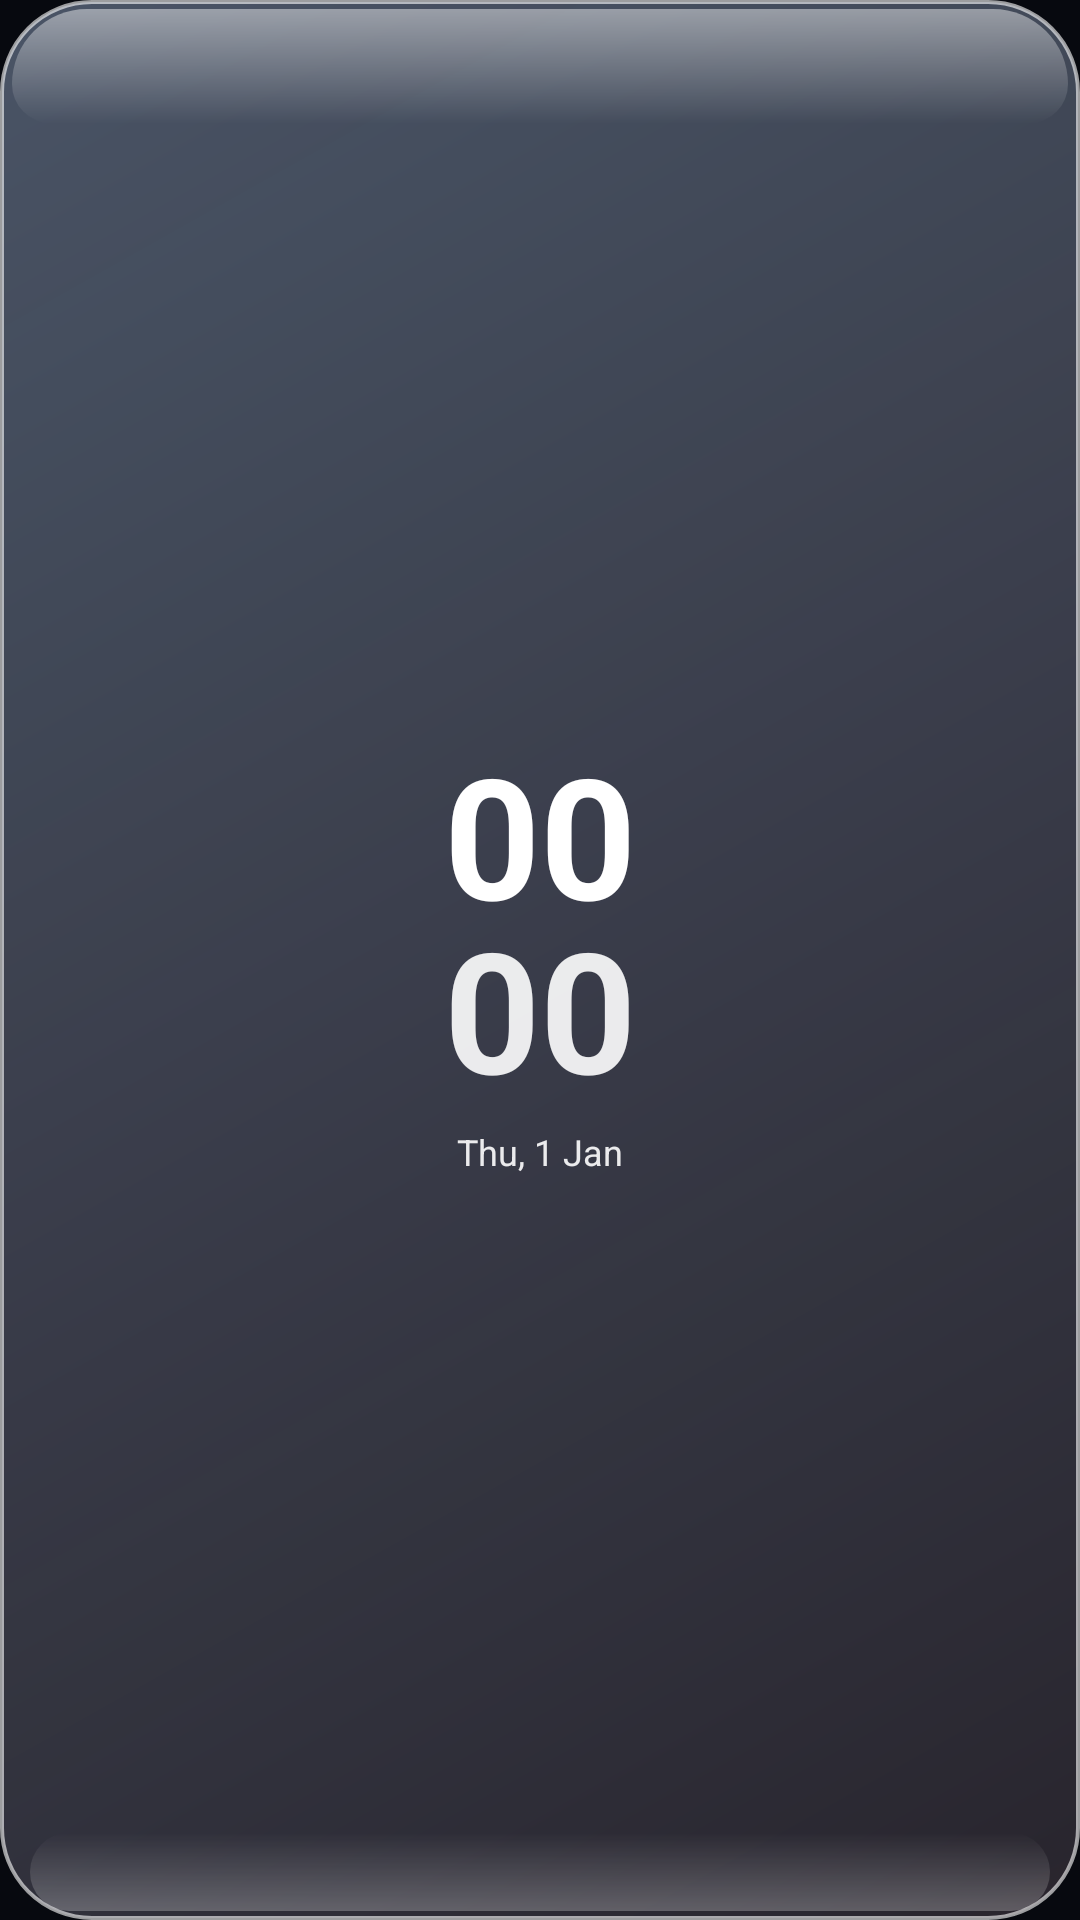

Android layout source for this screen:
<!-- AndroidManifest.xml: application theme Theme.ImfinixLook -->
<!-- res/layout/widget_liquid_clock.xml -->
<?xml version="1.0" encoding="utf-8"?>
<LinearLayout xmlns:android="http://schemas.android.com/apk/res/android"
    android:layout_width="match_parent"
    android:layout_height="match_parent"
    android:orientation="vertical"
    android:gravity="center"
    android:padding="10dp"
    android:background="@drawable/liquid_bg">
    <TextClock android:layout_width="wrap_content" android:layout_height="wrap_content" android:includeFontPadding="false" android:format12Hour="HH" android:format24Hour="HH" android:textSize="56sp" android:textStyle="bold" android:textColor="#FFFFFF" />
    <TextClock android:layout_width="wrap_content" android:layout_height="wrap_content" android:layout_marginTop="-8dp" android:includeFontPadding="false" android:format12Hour="mm" android:format24Hour="mm" android:textSize="56sp" android:textStyle="bold" android:textColor="#E6FFFFFF" />
    <TextClock android:layout_width="wrap_content" android:layout_height="wrap_content" android:layout_marginTop="4dp" android:format12Hour="EEE, d MMM" android:format24Hour="EEE, d MMM" android:textSize="12sp" android:textColor="#E6FFFFFF" />
</LinearLayout>
<!-- resources referenced by this layout -->
<resources>
  <!-- drawable liquid_bg (drawable) -->
  <?xml version="1.0" encoding="utf-8"?>
  <layer-list xmlns:android="http://schemas.android.com/apk/res/android">
      <item>
          <shape android:shape="rectangle">
              <gradient android:angle="315" android:startColor="#5CBFD9FF" android:endColor="#22FFD6F0" />
              <stroke android:width="1.2dp" android:color="#99FFFFFF" />
              <corners android:radius="30dp" />
          </shape>
      </item>
      <item android:height="38dp" android:gravity="top" android:left="4dp" android:right="4dp" android:top="3dp">
          <shape android:shape="rectangle">
              <gradient android:angle="270" android:startColor="#73FFFFFF" android:endColor="#00FFFFFF" />
              <corners android:topLeftRadius="27dp" android:topRightRadius="27dp" android:bottomLeftRadius="14dp" android:bottomRightRadius="14dp" />
          </shape>
      </item>
      <item android:height="26dp" android:gravity="bottom" android:left="10dp" android:right="10dp" android:bottom="3dp">
          <shape android:shape="rectangle">
              <gradient android:angle="90" android:startColor="#40FFFFFF" android:endColor="#00FFFFFF" />
              <corners android:radius="16dp" />
          </shape>
      </item>
  </layer-list>
  <style name="Theme.ImfinixLook" parent="android:Theme.Material.NoActionBar">
          <item name="android:windowBackground">@color/bg</item>
          <item name="android:statusBarColor">@color/bg</item>
          <item name="android:navigationBarColor">@color/bg</item>
          <item name="android:windowLightStatusBar">false</item>
          <item name="android:colorAccent">@color/accent</item>
      </style>
  <color name="bg">#FF07090F</color>
  <color name="accent">#FF6C8CFF</color>
</resources>
